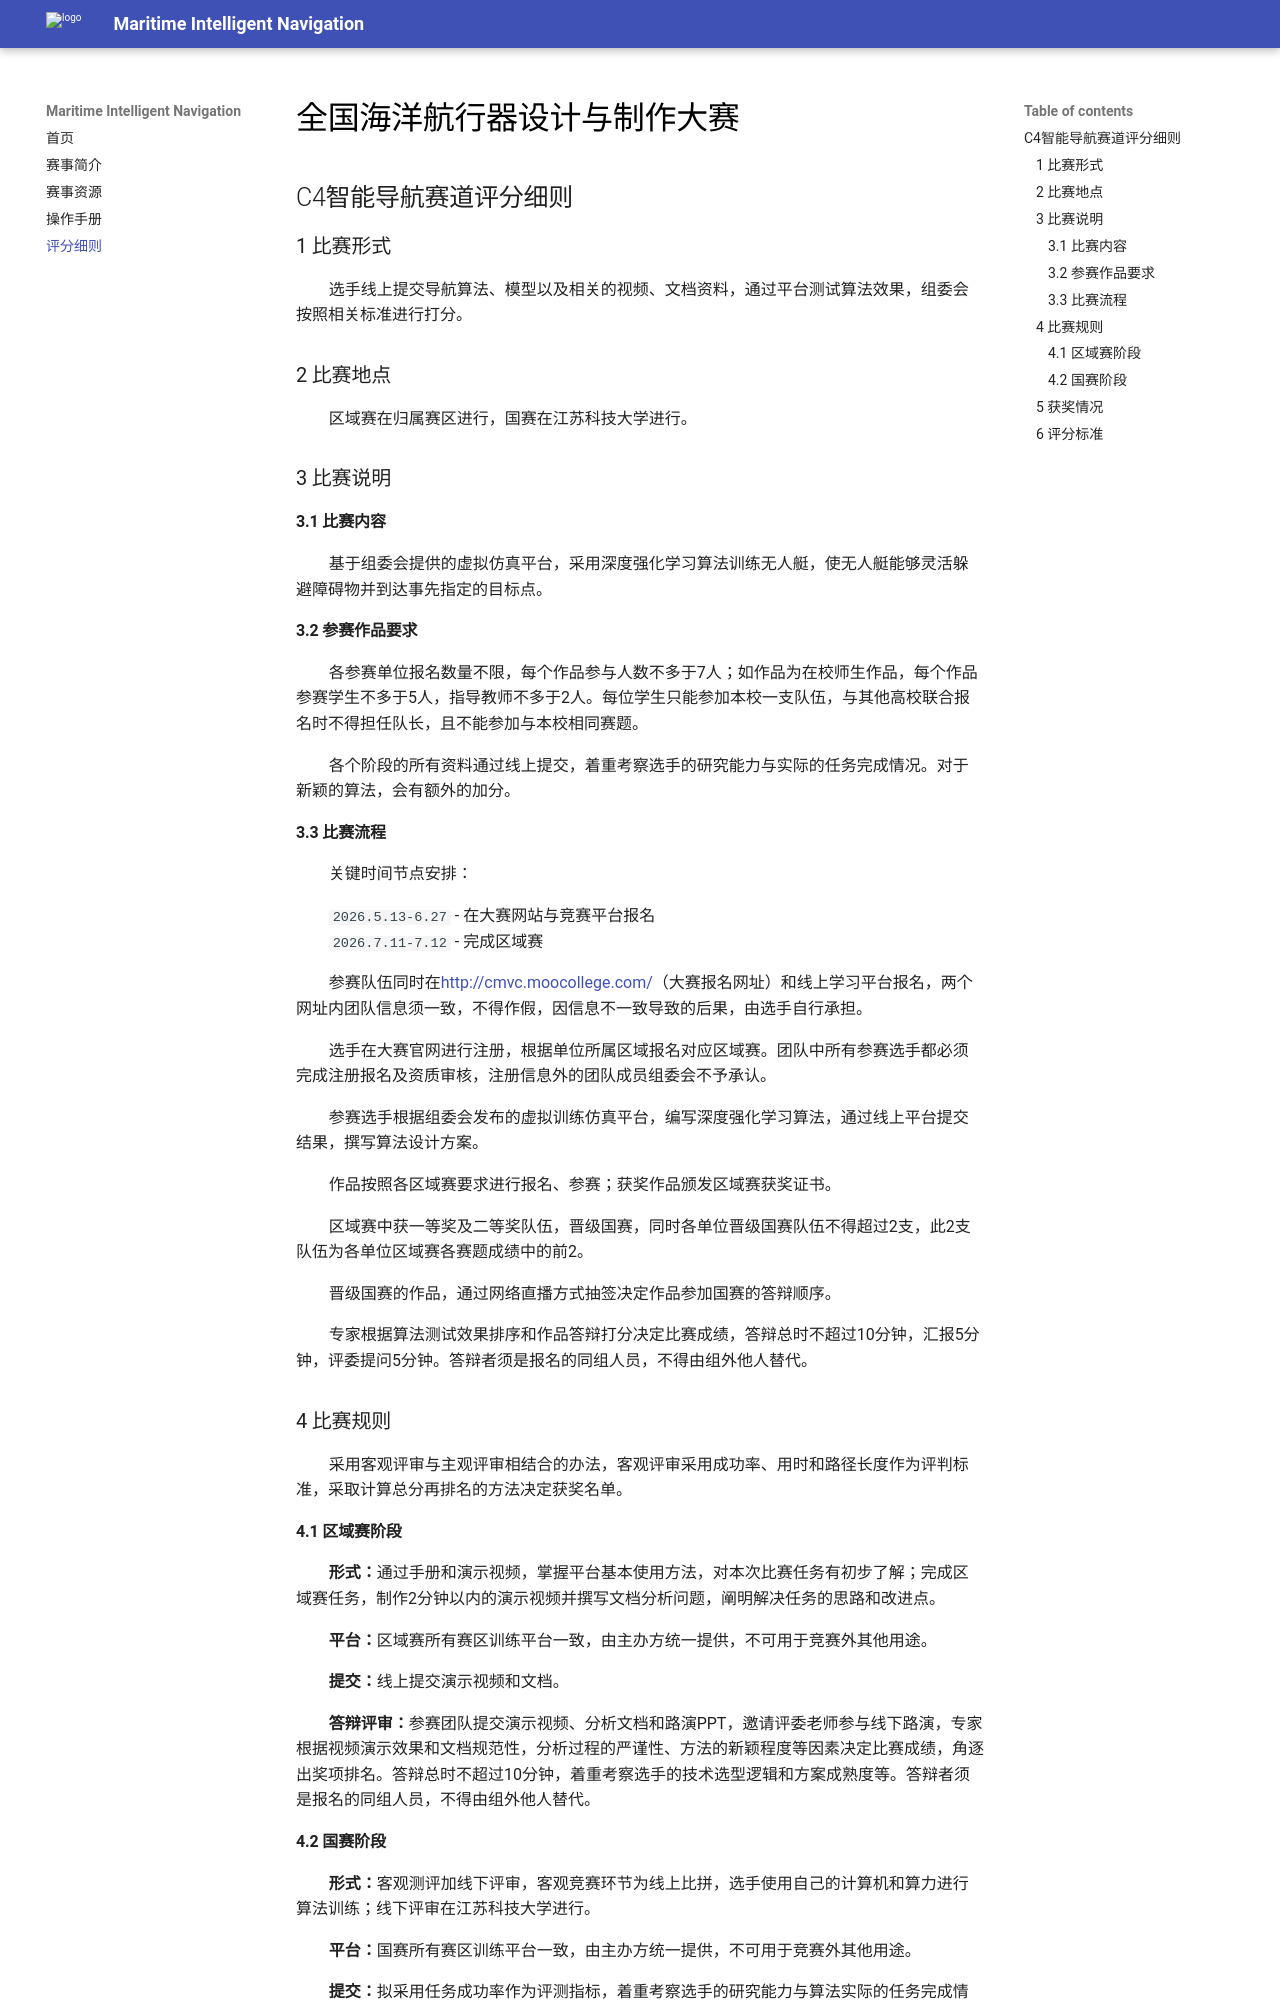

repository: spaitlab/Maritime-Intelligent-Navigation-2026 · page: 评分细则/index.html · generator: mkdocs

# 全国海洋航行器设计与制作大赛
## C4智能导航赛道评分细则

### 1 比赛形式
&emsp;&emsp;选手线上提交导航算法、模型以及相关的视频、文档资料，通过平台测试算法效果，组委会按照相关标准进行打分。
### 2 比赛地点
&emsp;&emsp;区域赛在归属赛区进行，国赛在江苏科技大学进行。
### 3 比赛说明

#### 3.1 比赛内容
&emsp;&emsp;基于组委会提供的虚拟仿真平台，采用深度强化学习算法训练无人艇，使无人艇能够灵活躲避障碍物并到达事先指定的目标点。
#### 3.2 参赛作品要求
&emsp;&emsp;各参赛单位报名数量不限，每个作品参与人数不多于7人；如作品为在校师生作品，每个作品参赛学生不多于5人，指导教师不多于2人。每位学生只能参加本校一支队伍，与其他高校联合报名时不得担任队长，且不能参加与本校相同赛题。

&emsp;&emsp;各个阶段的所有资料通过线上提交，着重考察选手的研究能力与实际的任务完成情况。对于新颖的算法，会有额外的加分。
#### 3.3 比赛流程
&emsp;&emsp;关键时间节点安排：

&emsp;&emsp;`2026.5.13-6.27` - 在大赛网站与竞赛平台报名  
&emsp;&emsp;`2026.7.11-7.12` - 完成区域赛  


&emsp;&emsp;参赛队伍同时在[http://cmvc.moocollege.com/](http://cmvc.moocollege.com/)（大赛报名网址）和线上学习平台报名，两个网址内团队信息须一致，不得作假，因信息不一致导致的后果，由选手自行承担。

&emsp;&emsp;选手在大赛官网进行注册，根据单位所属区域报名对应区域赛。团队中所有参赛选手都必须完成注册报名及资质审核，注册信息外的团队成员组委会不予承认。

&emsp;&emsp;参赛选手根据组委会发布的虚拟训练仿真平台，编写深度强化学习算法，通过线上平台提交结果，撰写算法设计方案。

&emsp;&emsp;作品按照各区域赛要求进行报名、参赛；获奖作品颁发区域赛获奖证书。

&emsp;&emsp;区域赛中获一等奖及二等奖队伍，晋级国赛，同时各单位晋级国赛队伍不得超过2支，此2支队伍为各单位区域赛各赛题成绩中的前2。

&emsp;&emsp;晋级国赛的作品，通过网络直播方式抽签决定作品参加国赛的答辩顺序。

&emsp;&emsp;专家根据算法测试效果排序和作品答辩打分决定比赛成绩，答辩总时不超过10分钟，汇报5分钟，评委提问5分钟。答辩者须是报名的同组人员，不得由组外他人替代。
